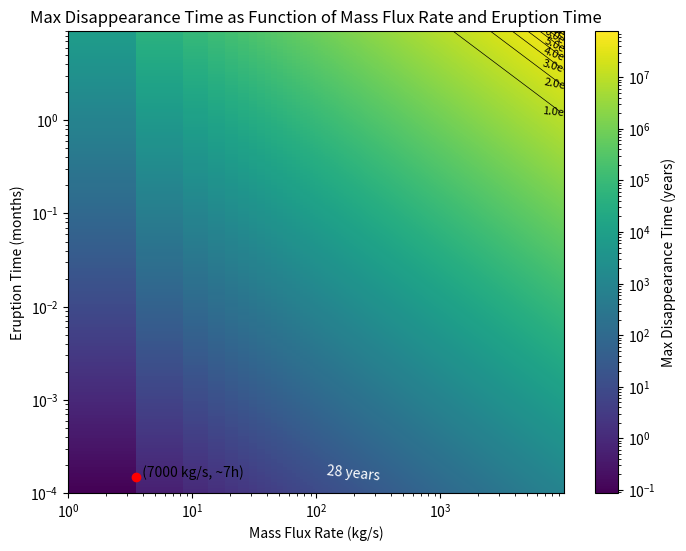

This chart was generated by the following Python code:
#!/usr/bin/env python3
# -*- coding: utf-8 -*-
"""
Created on Tue Jun 25 12:37:27 2024

[redacted]

This code shows the eruption time from less than an hour up to 6 months
It calculates and shows the mass flux in kg/s, the range of interest [1,10000]kg/s
The disappearance time is shown in terms of years for convenience for the reader

"""

import numpy as np
import matplotlib.pyplot as plt
from matplotlib.colors import LogNorm

# Constants
A = 10**8  # Area of the plume source (m^2)
s_r = 3.2e13  # Sputtering rate (ptcls/sm²)
H2O = 2.987e-26  # Kg per particle of H2O 

sputtering_rate = s_r * H2O  # Sputtering (kg/sm²)

seconds_per_month = 2.628e6  # Conversion factor: seconds per month
seconds_per_year = 3.154e+7 # Conversion factor: seconds per year

# Define the ranges for eruption time and mass flux
eruption_times = np.logspace(np.log10(0.0001), np.log10(9), 1000)  # Eruption times from less than 1 month to 6 months
mass_flux_rates = np.arange(1, 10000 + 1, 5)  # Mass flux rates from 10 to 10,000 kg/s

# CALCULATIONS:
# Calculate total particles erupted
def calculate_total_particles_eruption(mass_flux_rate, t_eruption):
    N = mass_flux_rate * t_eruption * seconds_per_month  # Convert time to seconds
    return N

# Calculate maximum disappearance time
def calculate_max_disappearance_time(total_particles, sputtering_rate):
    return total_particles / (sputtering_rate * A) / seconds_per_year  # Convert time to years

# PLOTTING:
# Create a meshgrid for plotting
mass_flux_grid, eruption_time_grid = np.meshgrid(mass_flux_rates, eruption_times)

# Initialize the array for maximum disappearance times
Tmax_grid = np.zeros_like(mass_flux_grid, dtype=float)

# Calculate Tmax for each combination of mass flux rate and eruption time
for i in range(len(eruption_times)):
    for j in range(len(mass_flux_rates)):
        total_particles = calculate_total_particles_eruption(mass_flux_rates[j], eruption_times[i])
        Tmax_grid[i, j] = calculate_max_disappearance_time(total_particles, sputtering_rate)


# Plotting the "heatmap" = Tmax with contours
plt.figure(figsize=(8, 6))
contour = plt.contour(mass_flux_grid, eruption_time_grid, Tmax_grid, colors='black', linewidths=0.5)
plt.clabel(contour, inline=True, fontsize=8, fmt='%1.1e')
plt.pcolormesh(mass_flux_grid, eruption_time_grid, Tmax_grid, shading='auto', norm=LogNorm(), cmap='viridis')
plt.colorbar(label='Max Disappearance Time (years)')

# Add the contour line for Tmax = 28 years
contour_28 = plt.contour(mass_flux_grid, eruption_time_grid, Tmax_grid, levels=[28], colors='white', linewidths=1.5)
plt.clabel(contour_28, inline=True, fontsize=10, fmt='28 years')

# Highlight the specific point as this is the plume that was observed 
example_mass_flux_rate = 3.5 # Example mass flux rate (in kg/s)
example_eruption_time = 0.00015 # Example eruption time (converted to months)
plt.plot(example_mass_flux_rate, example_eruption_time, 'ro')  # Red point
plt.text(example_mass_flux_rate, example_eruption_time, '  (7000 kg/s, ~7h)', color='black')

plt.xlabel('Mass Flux Rate (kg/s)')
plt.ylabel('Eruption Time (months)')
plt.yscale('log')  # Set y-axis to logarithmic scale
plt.xscale ('log')
plt.title('Max Disappearance Time as Function of Mass Flux Rate and Eruption Time')
plt.show()

# Example calculations for print
total_particles = calculate_total_particles_eruption(example_mass_flux_rate, example_eruption_time)
max_disappearance_time = calculate_max_disappearance_time(total_particles, sputtering_rate)
print(f"Total particles erupted: {total_particles:.2E} kg")
print(f"Max disappearance time: {max_disappearance_time:.2E} years")
